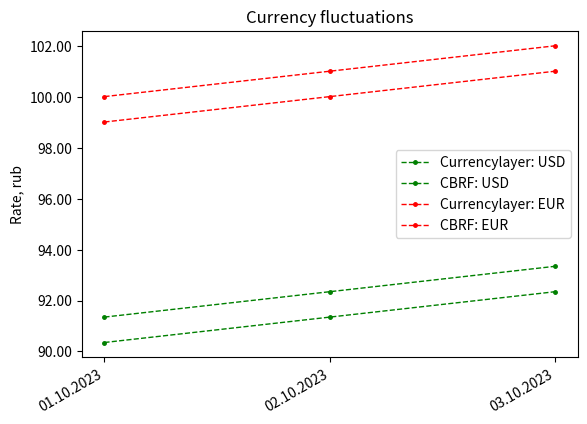

Generate this figure with matplotlib:
from collections import OrderedDict
from datetime import date

import matplotlib.pyplot as plt
from matplotlib.ticker import FormatStrFormatter

CURRENCY_DICT = {
    date(2023, 10, 1): {
        'currencylayer': {
            'USD': 91.3503,
            'EUR': 100.0276
        },
        'cbrf': {
            'USD': 90.3503,
            'EUR': 99.0276
        }
    },
    date(2023, 10, 2): {
        'currencylayer': {
            'USD': 92.3503,
            'EUR': 101.0276
        },
        'cbrf': {
            'USD': 91.3503,
            'EUR': 100.0276
        }
    },
    date(2023, 10, 3): {
        'currencylayer': {
            'USD': 93.3503,
            'EUR': 102.0276
        },
        'cbrf': {
            'USD': 92.3503,
            'EUR': 101.0276
        }
    }
}

# CURRENCIES = ['USD', 'EUR', 'GBP', 'RUB', 'UAH', 'CNY']
CURRENCIES = ['USD', 'EUR']
CURR_COLORS = {'USD': 'green', 'EUR': 'red'}


def generate_graf(currency: dict):
    sorted_currency_dict = OrderedDict(sorted(currency.items()))

    common_x = [date.strftime(d, '%d.%m.%Y') for d in sorted_currency_dict]

    print(*common_x)

    # x_limit = (min(common_x), max(common_x))
    # y_limit = (80.0001, 110.0001)

    plt.gca().yaxis.set_major_formatter(FormatStrFormatter('%.2f'))

    plt.gcf().autofmt_xdate()

    for curr_name in CURRENCIES:

        currencylayer_y = []
        cbrf_y = []

        for value in sorted_currency_dict.values():
            for a, b in OrderedDict(sorted(value.items())).items():
                if a == 'currencylayer':
                    currencylayer_y.append(b[curr_name])
                elif a == 'cbrf':
                    cbrf_y.append(b[curr_name])

        print(f'currencylayer: {curr_name}', *currencylayer_y, CURR_COLORS[curr_name])
        print(f'cbrf: {curr_name}', *cbrf_y, CURR_COLORS[curr_name])

        plt.plot(common_x, currencylayer_y, color=CURR_COLORS[curr_name], linestyle='dashed', linewidth=1,
                 marker='.', markerfacecolor=CURR_COLORS[curr_name], markersize=5,
                 label=f'Currencylayer: {curr_name}')

        plt.plot(common_x, cbrf_y, color=CURR_COLORS[curr_name], linestyle='dashed', linewidth=1,
                 marker='.', markerfacecolor=CURR_COLORS[curr_name], markersize=5, label=f'CBRF: {curr_name}')

    # plt.ylim(y_limit)
    # plt.xlim(x_limit)

    # plt.xlabel('Date')
    plt.ylabel('Rate, rub')

    plt.title('Currency fluctuations')
    plt.legend()
    plt.show()


if __name__ == '__main__':
    generate_graf(CURRENCY_DICT)
